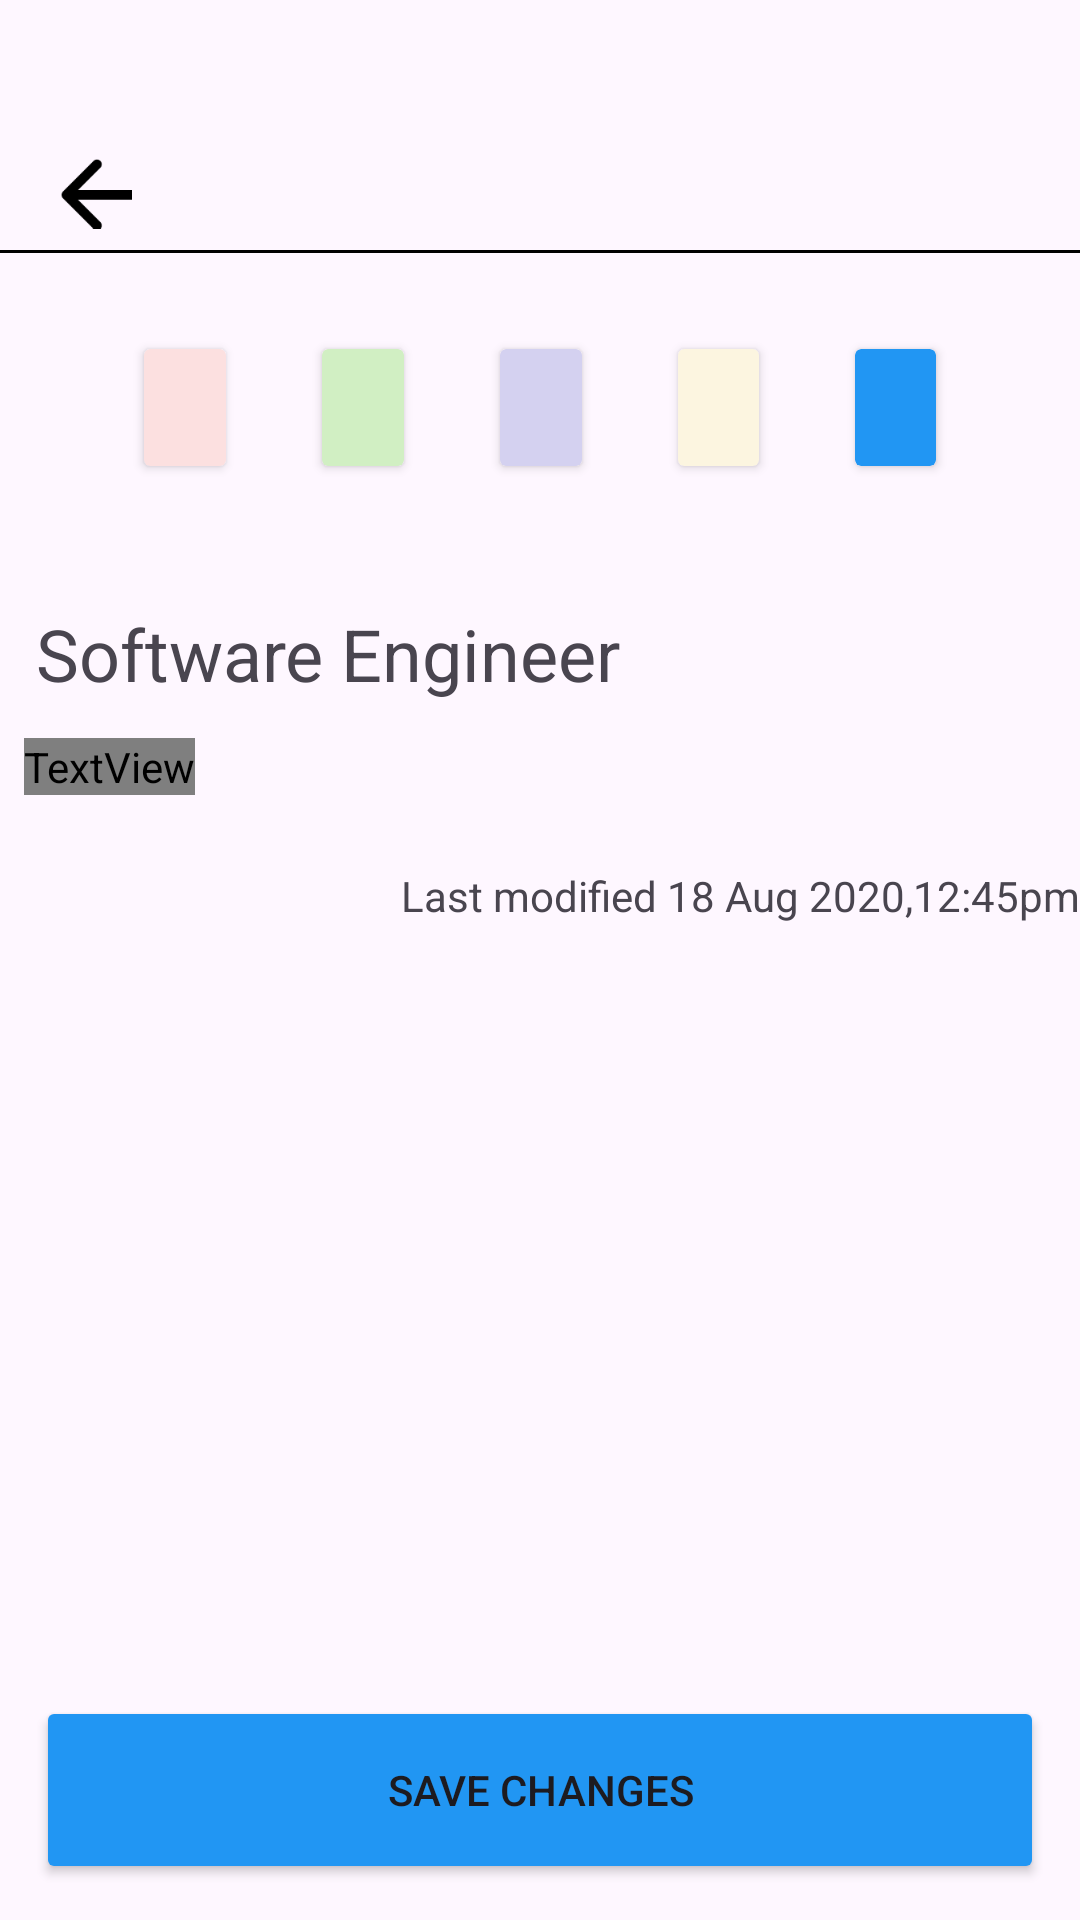

Write the Android layout XML for this screen, with the resource values it uses.
<!-- AndroidManifest.xml: application theme Theme.NotesApp -->
<!-- res/layout/activity_simple_note_details.xml -->
<?xml version="1.0" encoding="utf-8"?>
<LinearLayout xmlns:android="http://schemas.android.com/apk/res/android"
    xmlns:app="http://schemas.android.com/apk/res-auto"
    xmlns:tools="http://schemas.android.com/tools"
    android:layout_width="match_parent"
    android:layout_height="match_parent"
    android:orientation="vertical"
    android:weightSum="20"
    tools:context=".SimpleNoteDetailsActivity">

    <ImageView
        android:id="@+id/imageView2"
        android:layout_width="24dp"
        android:layout_height="24dp"
        android:layout_marginStart="20dp"
        android:layout_marginTop="45dp"
        android:layout_weight="1"
        app:srcCompat="@drawable/arrow6" />

    <View
        android:layout_width="match_parent"
        android:layout_height="1dp"
        android:background="@color/black"/>


  


    <LinearLayout
        android:layout_width="match_parent"
        android:layout_height="wrap_content"
        android:layout_gravity="center"
        android:orientation="horizontal"
        android:layout_marginTop="16dp"
        android:layout_marginHorizontal="32dp"
        android:weightSum="5"
        android:layout_weight="1">

        <androidx.cardview.widget.CardView
            android:layout_width="39dp"
            android:layout_height="39dp"
            android:layout_weight="1"
            android:layout_margin="16dp"
            app:cardBackgroundColor="@color/orenge" />

        <androidx.cardview.widget.CardView
            android:layout_width="39dp"
            android:layout_height="39dp"
            android:layout_weight="1"
            android:layout_margin="16dp"
            app:cardBackgroundColor="@color/green" />

        <androidx.cardview.widget.CardView
            android:layout_width="39dp"
            android:layout_height="39dp"
            android:layout_weight="1"
            android:layout_margin="16dp"
            app:cardBackgroundColor="@color/purple" />

        <androidx.cardview.widget.CardView
            android:layout_width="39dp"
            android:layout_height="39dp"
            android:layout_margin="16dp"
            android:layout_weight="1"
            app:cardBackgroundColor="@color/yellow" />

        <androidx.cardview.widget.CardView
            android:layout_width="39dp"
            android:layout_height="39dp"
            android:layout_weight="1"
            android:layout_margin="16dp"
            app:cardBackgroundColor="@color/blue" />

    </LinearLayout>

    <LinearLayout
        android:layout_width="match_parent"
        android:layout_height="wrap_content"
        android:layout_weight="17"
        android:orientation="vertical">

        <TextView
            android:id="@+id/title_text_view"
            android:layout_width="wrap_content"
            android:layout_height="wrap_content"
            android:layout_marginStart="12dp"
            android:layout_marginTop="16dp"
            android:text="Software Engineer"
            android:textSize="24sp" />

        <TextView
            android:id="@+id/description_text_view"
            android:layout_width="wrap_content"
            android:layout_height="wrap_content"
            android:layout_marginStart="8dp"
            android:layout_marginTop="12dp"
            android:fontFamily="@font/poppins"
            android:maxLines="4"
            android:textSize="14sp"
            tools:text="@tools:sample/lorem/random" />

        <TextView
            android:id="@+id/last_edited_text_view"
            android:layout_width="wrap_content"
            android:layout_height="wrap_content"
            android:layout_gravity="end"
            android:layout_marginTop="24dp"
            android:singleLine="true"
            android:text="Last modified 18 Aug 2020,12:45pm"
            android:textSize="14sp" />

    </LinearLayout>

    <Button
        android:id="@+id/button3"
        android:layout_width="match_parent"
        android:layout_height="wrap_content"
        android:layout_weight="1"
        android:backgroundTint="@color/blue"
        android:layout_margin="12dp"
        android:text="Save Changes" />

</LinearLayout>
<!-- resources referenced by this layout -->
<resources>
  <color name="black">#FF000000</color>
  <color name="blue">#2196F3</color>
  <color name="green">#D1EFC3</color>
  <color name="orenge">#FCE0E0</color>
  <color name="purple">#D4D1F0</color>
  <color name="yellow">#FCF5E0</color>
  <!-- drawable arrow6: png bitmap (drawable, 554 bytes) -->
  <style name="Theme.NotesApp" parent="Base.Theme.NotesApp">
          <item name="android:statusBarColor">@color/white</item>
      </style>
  <style name="Base.Theme.NotesApp" parent="Theme.Material3.DayNight.NoActionBar">
          
          
      </style>
  <color name="white">#FFFFFFFF</color>
</resources>
